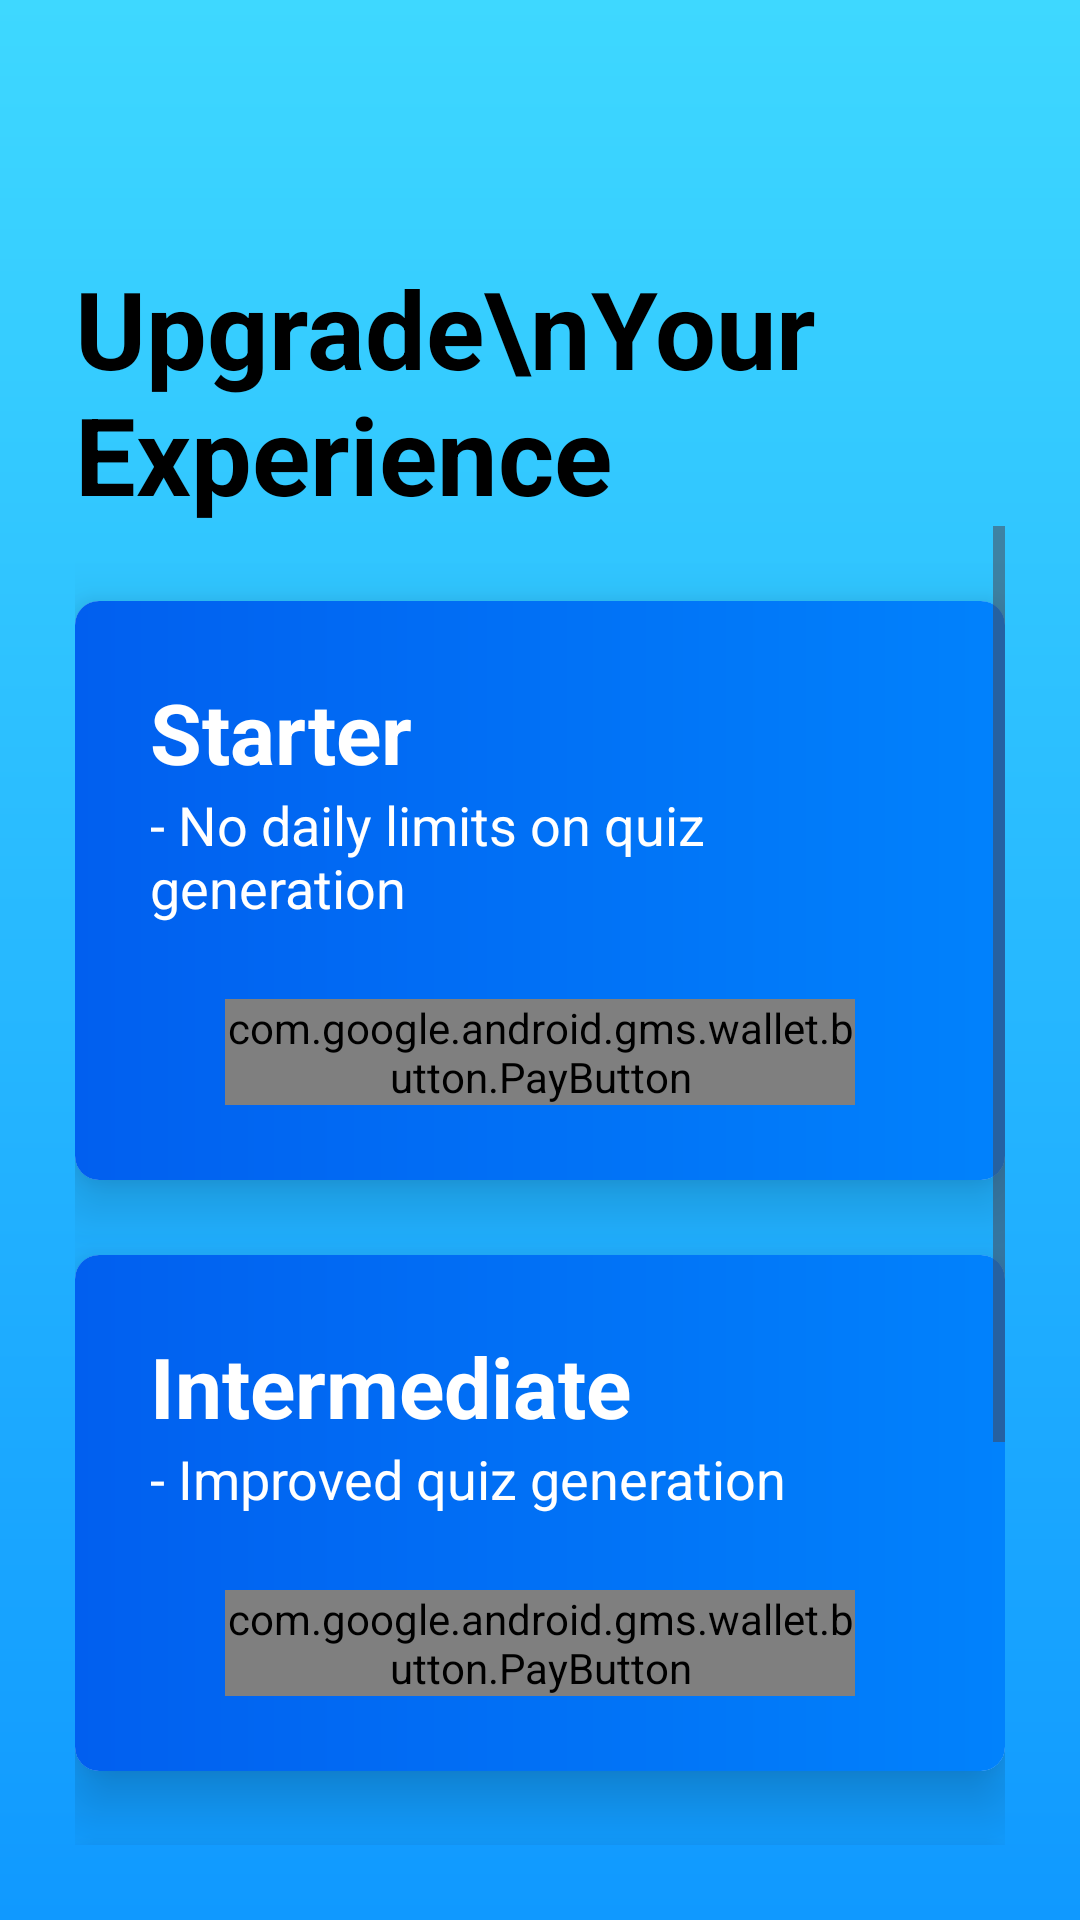

Reconstruct the res/layout file that produces this screen, plus the resources it refers to.
<!-- AndroidManifest.xml: application theme Theme.PersonalizedLearningExperience -->
<!-- res/layout/activity_upgrade_account.xml -->
<?xml version="1.0" encoding="utf-8"?>
<androidx.constraintlayout.widget.ConstraintLayout xmlns:android="http://schemas.android.com/apk/res/android"
    xmlns:app="http://schemas.android.com/apk/res-auto"
    xmlns:tools="http://schemas.android.com/tools"
    android:id="@+id/main"
    android:layout_width="match_parent"
    android:layout_height="match_parent"
    android:background="@drawable/gradient_background"
    tools:context=".UpgradeAccountActivity">

    <LinearLayout
        android:layout_width="match_parent"
        android:layout_height="match_parent"
        android:orientation="vertical"
        android:padding="25dp">

        <ImageButton
            android:id="@+id/btnGoBack"
            android:layout_width="60dp"
            android:layout_height="60dp"
            android:backgroundTint="#00FFFFFF"
            android:cropToPadding="false"
            android:scaleType="centerCrop"
            app:srcCompat="@drawable/left_arrow" />

        <TextView
            android:id="@+id/textView6"
            android:layout_width="match_parent"
            android:layout_height="wrap_content"
            android:text="Upgrade\nYour Experience"
            android:textColor="#000000"
            android:textSize="36sp"
            android:textStyle="bold" />

        <ScrollView
            android:layout_width="match_parent"
            android:layout_height="match_parent">

            <LinearLayout
                android:layout_width="match_parent"
                android:layout_height="wrap_content"
                android:orientation="vertical" >

                <androidx.cardview.widget.CardView
                    android:layout_width="match_parent"
                    android:layout_height="wrap_content"
                    android:layout_marginTop="25dp"
                    app:cardCornerRadius="8dp"
                    app:cardElevation="12dp">

                    <LinearLayout
                        android:layout_width="match_parent"
                        android:layout_height="match_parent"
                        android:background="@drawable/gradient_card_background"
                        android:orientation="vertical"
                        android:padding="25dp">

                        <TextView
                            android:id="@+id/tvStarterTitle"
                            android:layout_width="match_parent"
                            android:layout_height="wrap_content"
                            android:text="Starter"
                            android:textColor="#FFFFFF"
                            android:textSize="28sp"
                            android:textStyle="bold" />

                        <TextView
                            android:id="@+id/tvStarterDescription"
                            android:layout_width="match_parent"
                            android:layout_height="wrap_content"
                            android:text="- No daily limits on quiz generation"
                            android:textColor="#FFFFFF"
                            android:textSize="18sp"
                            android:textStyle="normal" />

                        <com.google.android.gms.wallet.button.PayButton
                            android:id="@+id/btnPurchaseStarter"
                            android:layout_width="match_parent"
                            android:layout_height="wrap_content"
                            android:layout_marginLeft="25dp"
                            android:layout_marginTop="25dp"
                            android:layout_marginRight="25dp" />

                    </LinearLayout>
                </androidx.cardview.widget.CardView>

                <androidx.cardview.widget.CardView
                    android:layout_width="match_parent"
                    android:layout_height="wrap_content"
                    android:layout_marginTop="25dp"
                    app:cardCornerRadius="8dp"
                    app:cardElevation="12dp">

                    <LinearLayout
                        android:layout_width="match_parent"
                        android:layout_height="match_parent"
                        android:background="@drawable/gradient_card_background"
                        android:orientation="vertical"
                        android:padding="25dp">

                        <TextView
                            android:id="@+id/tvIntermediateTitle"
                            android:layout_width="match_parent"
                            android:layout_height="wrap_content"
                            android:text="Intermediate"
                            android:textColor="#FFFFFF"
                            android:textSize="28sp"
                            android:textStyle="bold" />

                        <TextView
                            android:id="@+id/tvIntermediateDescription"
                            android:layout_width="match_parent"
                            android:layout_height="wrap_content"
                            android:text="- Improved quiz generation"
                            android:textColor="#FFFFFF"
                            android:textSize="18sp"
                            android:textStyle="normal" />

                        <com.google.android.gms.wallet.button.PayButton
                            android:id="@+id/btnPurchaseIntermediate"
                            android:layout_width="match_parent"
                            android:layout_height="match_parent"
                            android:layout_marginLeft="25dp"
                            android:layout_marginTop="25dp"
                            android:layout_marginRight="25dp" />


                    </LinearLayout>
                </androidx.cardview.widget.CardView>

                <androidx.cardview.widget.CardView
                    android:layout_width="match_parent"
                    android:layout_height="wrap_content"
                    android:layout_marginTop="25dp"
                    app:cardCornerRadius="8dp"
                    app:cardElevation="12dp">

                    <LinearLayout
                        android:layout_width="match_parent"
                        android:layout_height="match_parent"
                        android:background="@drawable/gradient_card_background"
                        android:orientation="vertical"
                        android:padding="25dp">

                        <TextView
                            android:id="@+id/tvAdvancedTitle"
                            android:layout_width="match_parent"
                            android:layout_height="wrap_content"
                            android:text="Advanced"
                            android:textColor="#FFFFFF"
                            android:textSize="28sp"
                            android:textStyle="bold" />

                        <TextView
                            android:id="@+id/tvAdvancedDescription"
                            android:layout_width="match_parent"
                            android:layout_height="wrap_content"
                            android:text="- Faster quiz generation\n- Extensive feedback provided"
                            android:textColor="#FFFFFF"
                            android:textSize="18sp"
                            android:textStyle="normal" />


                        <com.google.android.gms.wallet.button.PayButton
                            android:id="@+id/btnPurchaseAdvanced"
                            android:layout_width="match_parent"
                            android:layout_height="match_parent"
                            android:layout_marginLeft="25dp"
                            android:layout_marginTop="25dp"
                            android:layout_marginRight="25dp" />

                    </LinearLayout>
                </androidx.cardview.widget.CardView>
            </LinearLayout>
        </ScrollView>

    </LinearLayout>
</androidx.constraintlayout.widget.ConstraintLayout>
<!-- resources referenced by this layout -->
<resources>
  <!-- drawable gradient_background (drawable) -->
  <?xml version="1.0" encoding="utf-8"?>
  <shape xmlns:android="http://schemas.android.com/apk/res/android">
      <gradient
          android:type="linear"
          android:angle="90"
          android:startColor="#1099ff"
          android:endColor="#3ed8ff" />
  </shape>
  <!-- drawable gradient_card_background (drawable) -->
  <?xml version="1.0" encoding="utf-8"?>
  <shape xmlns:android="http://schemas.android.com/apk/res/android">
      <gradient
          android:type="linear"
          android:angle="180"
          android:startColor="#0182fc"
          android:endColor="#015fef" />
  </shape>
  <style name="Theme.PersonalizedLearningExperience" parent="Base.Theme.PersonalizedLearningExperience" />
  <style name="Base.Theme.PersonalizedLearningExperience" parent="Theme.Material3.DayNight.NoActionBar">
          
          
      </style>
</resources>
